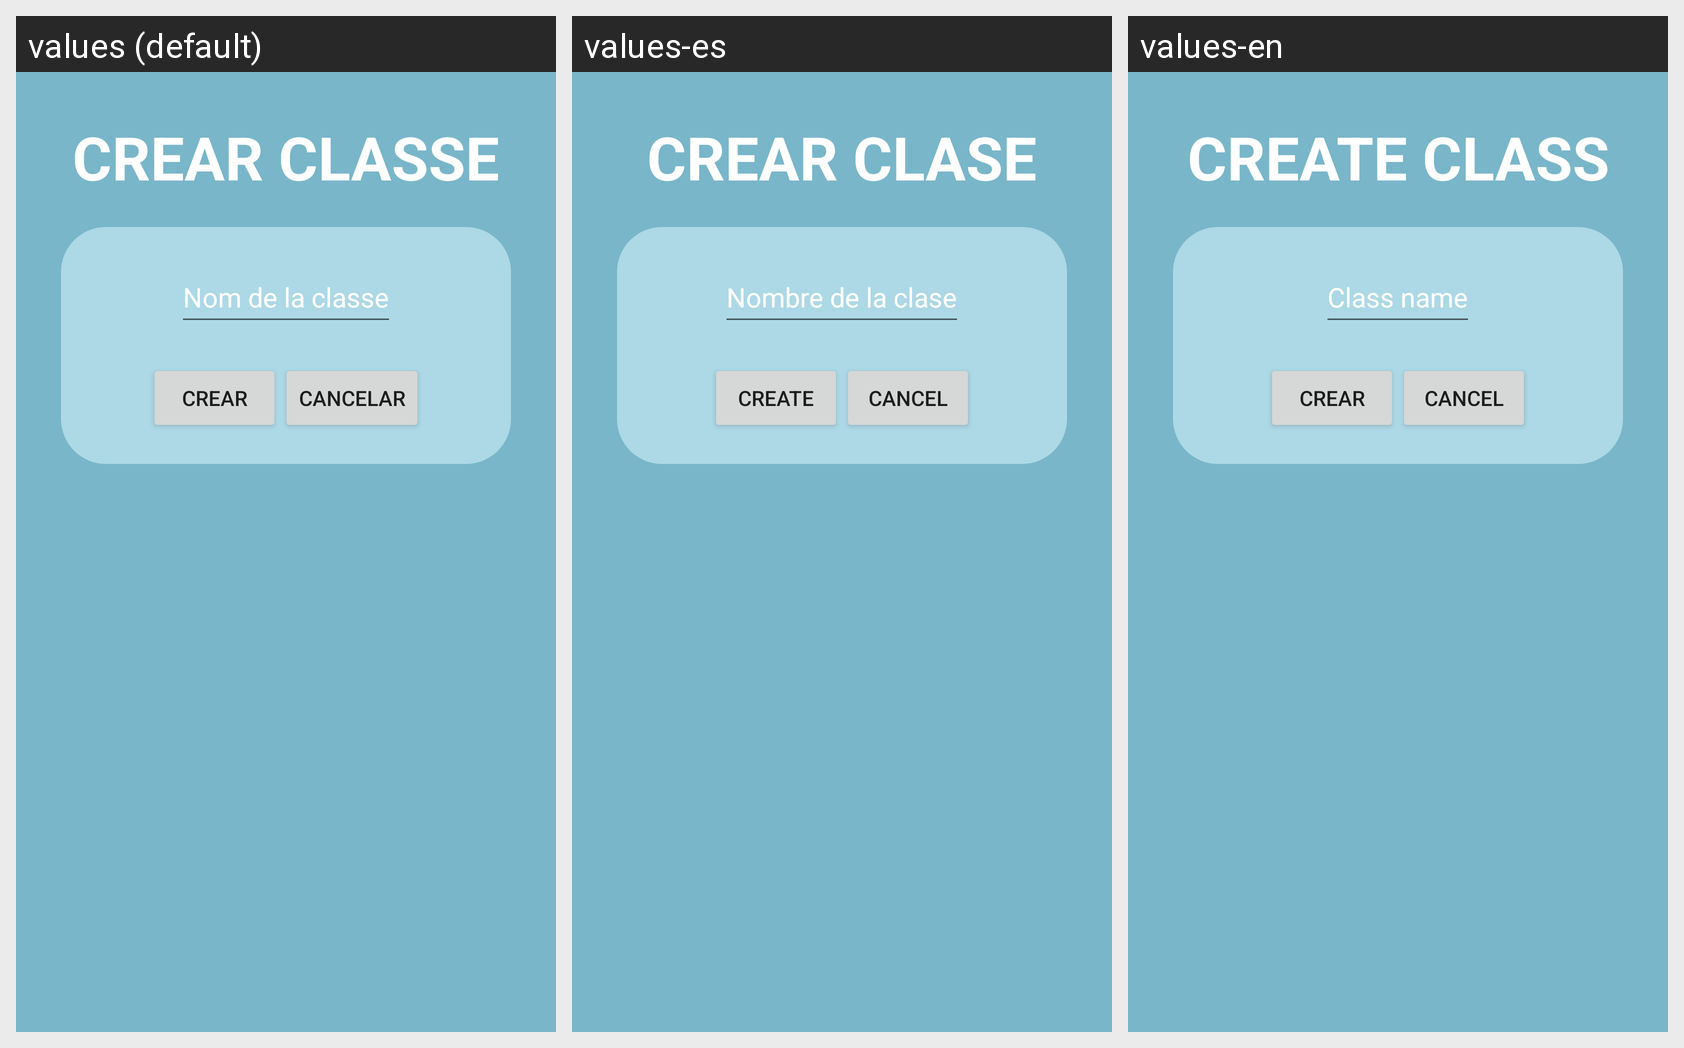

For this localized Android screen grid, give each drawn string resource with its value in every locale shown.
Android screen res/layout/crear_classe_dialog.xml rendered under 3 locales, left to right: values (default), values-es, values-en. Device: Nexus 5 (rendered at 1080×1920; each locale shown at half size, 540×960, under a caption strip naming it); theme AppTheme.
Strings drawn on this screen, with the default value and each locale's value (text and hints the layout hard-codes, and strings that could not be matched under every locale, appear in the picture but are not listed):

tvCrearClasse
  values: CREAR CLASSE
  values-es: CREAR CLASE
  values-en: CREATE CLASS

tvNomClasse
  values: Nom de la classe
  values-es: Nombre de la clase
  values-en: Class name

btnCrear
  values: CREAR
  values-es: CREATE
  values-en: CREAR

btnCancelar
  values: CANCELAR
  values-es: CANCEL
  values-en: CANCEL
